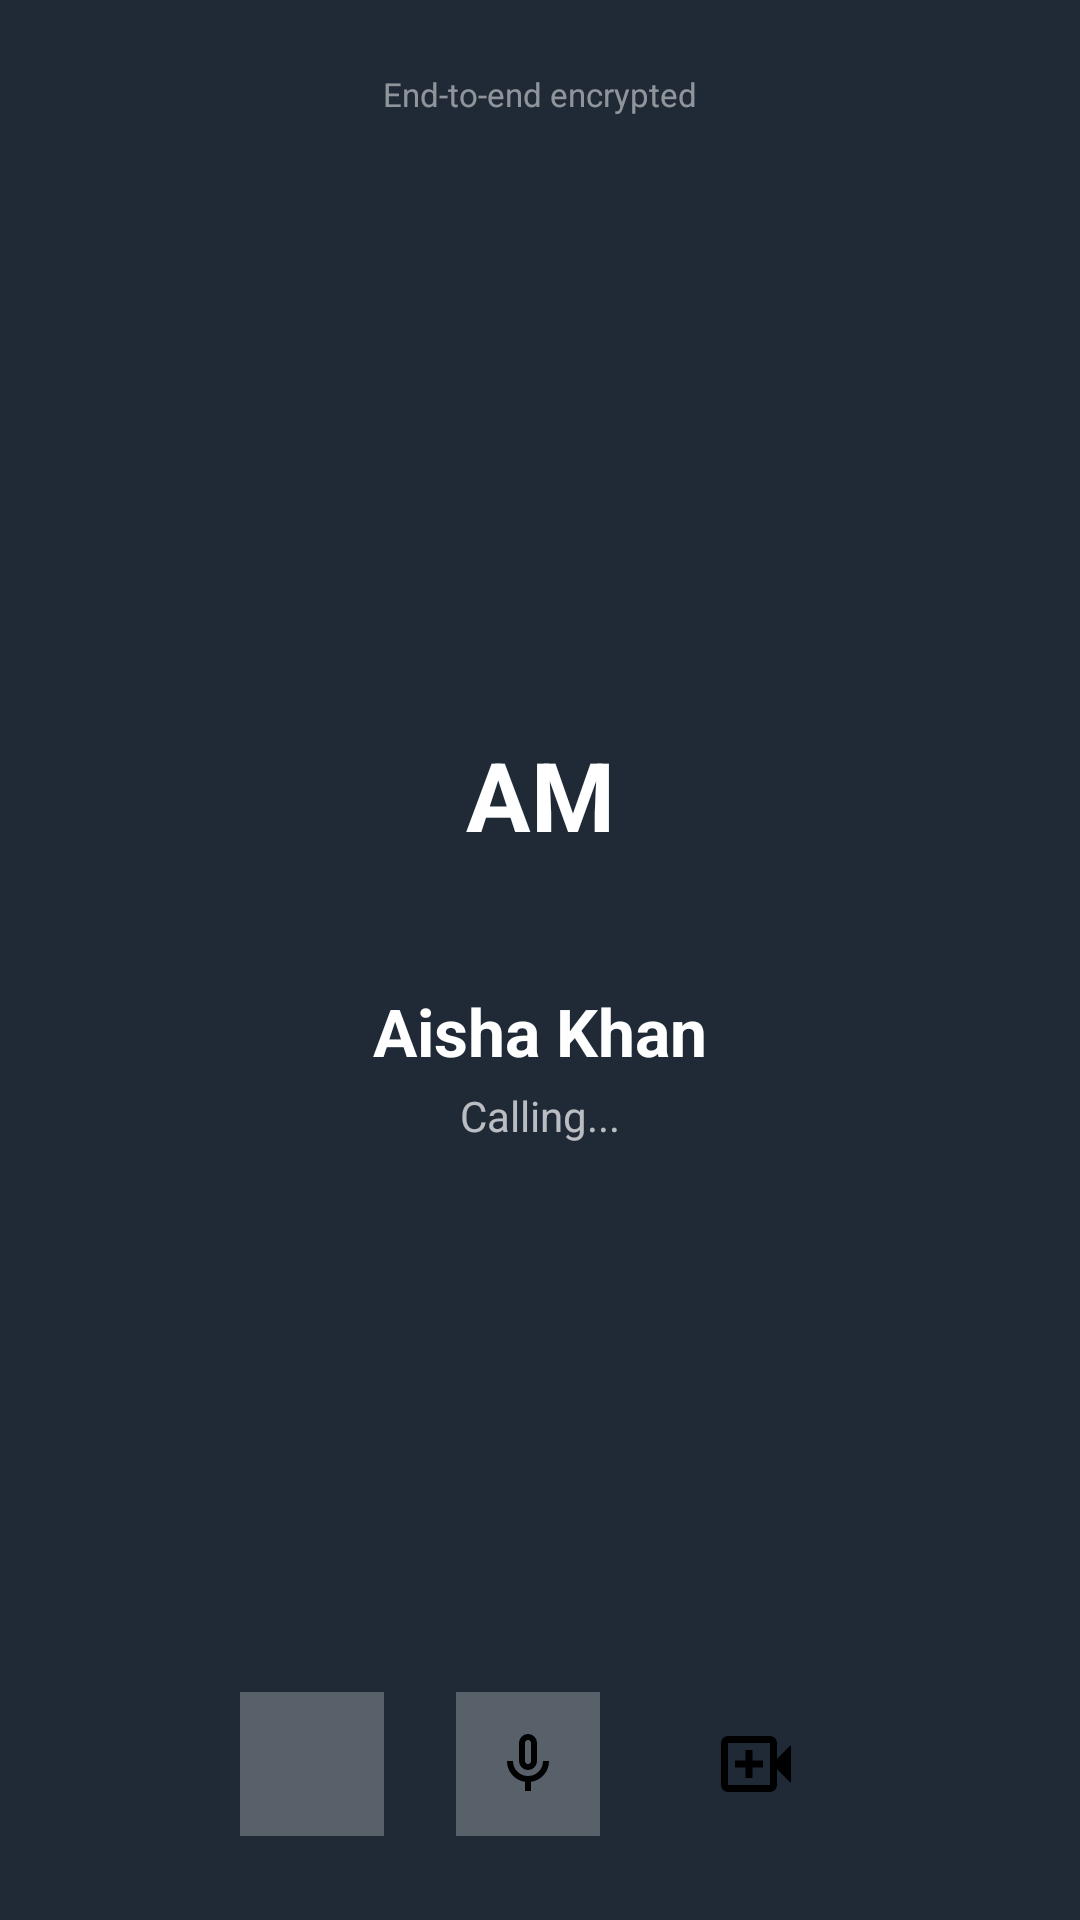

Produce the Android XML layout that renders to this screen, including the resource entries it uses.
<!-- AndroidManifest.xml: application theme Theme.I230720_SMD_Assignment1 -->
<!-- res/layout/voicecall.xml -->
<?xml version="1.0" encoding="utf-8"?>
<LinearLayout xmlns:android="http://schemas.android.com/apk/res/android"
    android:layout_width="match_parent"
    android:layout_height="match_parent"
    android:background="#202A37"
    android:gravity="center_horizontal"
    android:orientation="vertical"
    android:padding="24dp">

    <TextView
        android:layout_width="wrap_content"
        android:layout_height="wrap_content"
        android:text="End-to-end encrypted"
        android:textColor="#80FFFFFF"
        android:textSize="11sp" />

    <View
        android:layout_width="match_parent"
        android:layout_height="0dp"
        android:layout_weight="1" />

    <TextView
        android:layout_width="96dp"
        android:layout_height="96dp"
        android:background="@drawable/avatar_circle"
        android:backgroundTint="#5C6BC0"
        android:gravity="center"
        android:text="AM"
        android:textColor="#FFFFFF"
        android:textSize="32sp"
        android:textStyle="bold" />

    <TextView
        android:id="@+id/tvCallerName"
        android:layout_width="wrap_content"
        android:layout_height="wrap_content"
        android:layout_marginTop="16dp"
        android:text="Aisha Khan"
        android:textColor="#FFFFFF"
        android:textSize="22sp"
        android:textStyle="bold" />

    <TextView
        android:id="@+id/tvCallStatus"
        android:layout_width="wrap_content"
        android:layout_height="wrap_content"
        android:layout_marginTop="4dp"
        android:text="Calling..."
        android:textColor="#B0FFFFFF"
        android:textSize="14sp" />

    <View
        android:layout_width="match_parent"
        android:layout_height="0dp"
        android:layout_weight="1" />

    <LinearLayout
        android:layout_width="match_parent"
        android:layout_height="wrap_content"
        android:gravity="center"
        android:orientation="horizontal">

        <ImageView
            android:id="@+id/btnSpeaker"
            android:layout_width="48dp"
            android:layout_height="48dp"
            android:background="#40FFFFFF"
            android:contentDescription="Speaker"
            android:padding="12dp"
            android:src="@drawable/volume_up" />

        <ImageView
            android:id="@+id/btnMute"
            android:layout_width="48dp"
            android:layout_height="48dp"
            android:layout_marginStart="24dp"
            android:background="#40FFFFFF"
            android:contentDescription="Mute"
            android:padding="12dp"
            android:src="@drawable/mic" />

        <ImageView
            android:id="@+id/btnEndCall"
            android:layout_width="56dp"
            android:layout_height="56dp"
            android:layout_marginStart="24dp"
            android:background="@drawable/avatar_circle"
            android:backgroundTint="#E53935"
            android:contentDescription="End call"
            android:padding="14dp"
            android:src="@drawable/video_call" />
    </LinearLayout>

</LinearLayout>
<!-- resources referenced by this layout -->
<resources>
  <!-- drawable mic (drawable) -->
  <vector xmlns:android="http://schemas.android.com/apk/res/android"
      android:width="24dp"
      android:height="24dp"
      android:viewportWidth="24"
      android:viewportHeight="24">
      <path android:fillColor="@android:color/black"
          android:pathData="M9.88,13.13Q9,12.25 9,11V5Q9,3.75 9.88,2.88T12,2t2.13,0.88T15,5v6q0,1.25-0.88,2.13T12,14T9.88,13.13ZM12,8ZM11,21V17.93Q8.4,17.58 6.7,15.6T5,11H7q0,2.07 1.46,3.54T12,16t3.54-1.46T17,11h2q0,2.63-1.7,4.6T13,17.93V21H11Zm1.71-9.29Q13,11.43 13,11V5q0-0.43-0.29-0.71T12,4T11.29,4.29T11,5v6q0,0.42 0.29,0.71T12,12t0.71-0.29Z"/>
  </vector>
  <!-- drawable video_call (drawable) -->
  <vector xmlns:android="http://schemas.android.com/apk/res/android"
      android:width="24dp"
      android:height="24dp"
      android:viewportWidth="24"
      android:viewportHeight="24">
      <path android:fillColor="@android:color/black"
          android:pathData="M9,16h2V13h3V11H11V8H9v3H6v2H9v3ZM4,20q-0.82,0-1.41-0.59T2,18V6Q2,5.18 2.59,4.59T4,4H16q0.82,0 1.41,0.59Q18,5.18 18,6v4.5l4-4v11l-4-4V18q0,0.82-0.59,1.41T16,20H4Zm0-2H16V6H4V18Zm0,0V6V18Z"/>
  </vector>
  <style name="Theme.I230720_SMD_Assignment1" parent="Base.Theme.I230720_SMD_Assignment1" />
  <style name="Base.Theme.I230720_SMD_Assignment1" parent="Theme.Material3.DayNight.NoActionBar">
          
          
      </style>
</resources>
